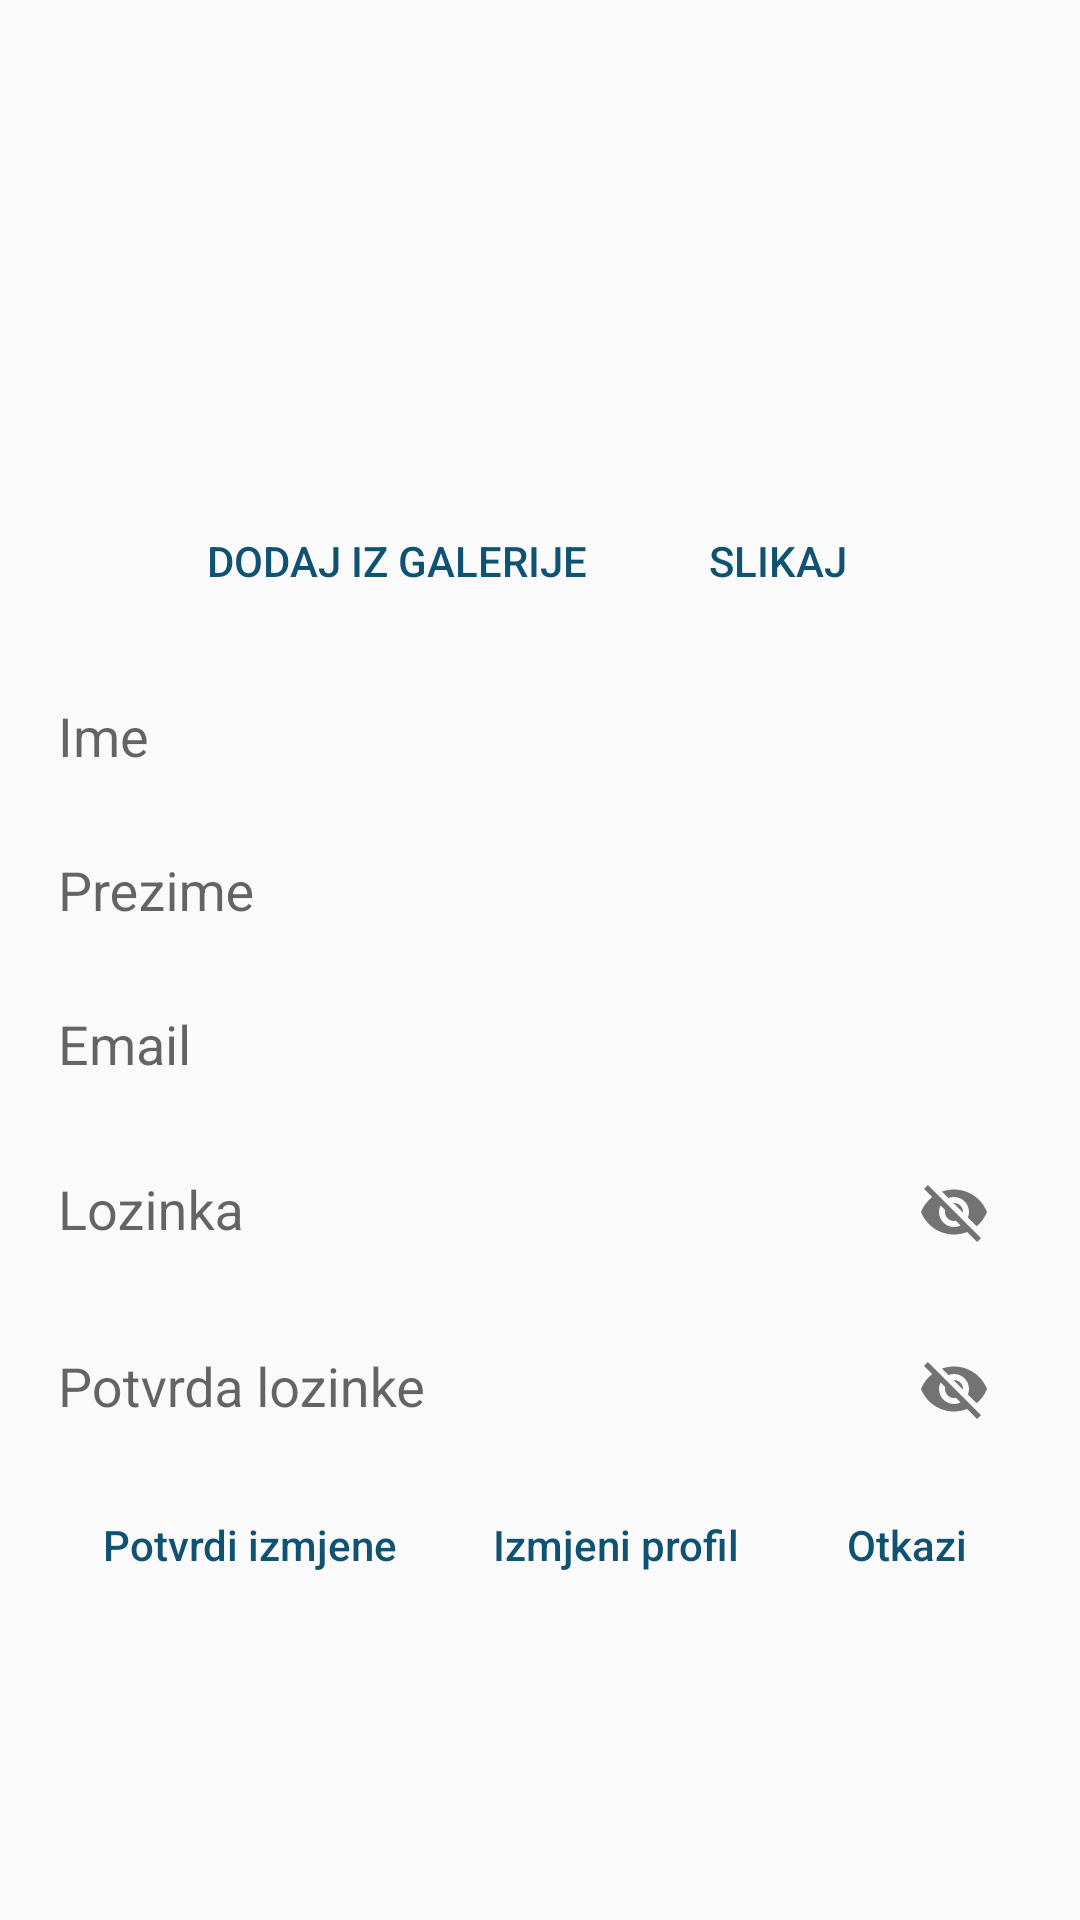

Android layout source for this screen:
<!-- AndroidManifest.xml: application theme AppTheme -->
<!-- res/layout/fragment_profile.xml -->
<?xml version="1.0" encoding="utf-8"?>
<android.support.constraint.ConstraintLayout xmlns:android="http://schemas.android.com/apk/res/android"
    xmlns:app="http://schemas.android.com/apk/res-auto"
    xmlns:tools="http://schemas.android.com/tools"
    android:layout_width="match_parent"
    android:layout_height="match_parent"
    android:paddingLeft="18dp"
    android:paddingTop="1dp"
    android:paddingRight="18dp"
    android:paddingBottom="1dp"
    tools:context=".activities.ProfileFragment">

    <ScrollView
        android:layout_width="match_parent"
        android:layout_height="match_parent"
        app:layout_constraintEnd_toEndOf="parent"
        app:layout_constraintStart_toStartOf="parent"
        tools:layout_editor_absoluteY="0dp">

        <LinearLayout
            android:layout_width="match_parent"
            android:layout_height="wrap_content"
            android:orientation="vertical">

            <FrameLayout
                android:layout_width="219dp"
                android:layout_height="150dp"
                android:layout_gravity="center"
                android:layout_margin="4dp">

                <ImageView
                    android:id="@+id/image_profile"
                    android:layout_width="219dp"
                    android:layout_height="150dp"
                    android:layout_gravity="center_horizontal"
                    android:adjustViewBounds="true"
                    android:contentDescription="TODO"
                    android:padding="16dp"
                    android:scaleType="fitXY" />

            </FrameLayout>

            <LinearLayout
                android:layout_width="wrap_content"
                android:layout_height="match_parent"
                android:layout_gravity="center"
                android:orientation="horizontal">

                <Button
                    android:id="@+id/button_choose_gallery_profile"
                    style="@style/Widget.AppCompat.Button.Borderless.Colored"
                    android:textColor="@color/colorPrimary"
                    android:layout_width="wrap_content"
                    android:layout_height="wrap_content"
                    android:layout_margin="4dp"
                    android:text="@string/choose_gallery" />

                <Button
                    android:id="@+id/button_take_photo_profile"
                    style="@style/Widget.AppCompat.Button.Borderless.Colored"
                    android:textColor="@color/colorPrimary"
                    android:layout_width="wrap_content"
                    android:layout_height="wrap_content"
                    android:layout_margin="4dp"
                    android:text="@string/take_photo" />
            </LinearLayout>

            <android.support.design.widget.TextInputLayout
                android:layout_width="match_parent"
                android:layout_height="wrap_content"
                android:layout_marginLeft="-7dp">

                <android.support.design.widget.TextInputEditText
                    android:id="@+id/name_profile"
                    android:layout_width="match_parent"
                    android:layout_height="wrap_content"
                    android:layout_marginTop="70dp"
                    android:background="@android:color/transparent"
                    android:drawablePadding="12dp"
                    android:ems="10"
                    android:hint="@string/text_name"
                    android:inputType="textPersonName"
                    android:maxLines="1"
                    android:padding="8dp"
                    android:textColorHint="#fff" />
            </android.support.design.widget.TextInputLayout>


            <android.support.design.widget.TextInputLayout
                android:layout_width="match_parent"
                android:layout_height="wrap_content"
                android:layout_marginLeft="-7dp">

                <android.support.design.widget.TextInputEditText
                    android:id="@+id/lastName_profile"
                    android:layout_width="match_parent"
                    android:layout_height="wrap_content"
                    android:layout_marginTop="70dp"
                    android:background="@android:color/transparent"
                    android:drawablePadding="12dp"
                    android:ems="10"
                    android:hint="@string/text_lastName"
                    android:maxLines="1"
                    android:padding="8dp"
                    android:textColorHint="#fff" />
            </android.support.design.widget.TextInputLayout>

            <android.support.design.widget.TextInputLayout
                android:layout_width="match_parent"
                android:layout_height="wrap_content"
                android:layout_marginLeft="-7dp">

                <android.support.design.widget.TextInputEditText
                    android:id="@+id/email_profile"
                    android:layout_width="match_parent"
                    android:layout_height="wrap_content"
                    android:layout_marginTop="70dp"
                    android:background="@android:color/transparent"
                    android:drawablePadding="12dp"
                    android:ems="10"
                    android:hint="@string/text_email"
                    android:inputType="textEmailAddress"
                    android:maxLines="1"
                    android:padding="8dp"
                    android:textColorHint="#fff" />
            </android.support.design.widget.TextInputLayout>

            <android.support.design.widget.TextInputLayout
                android:layout_width="match_parent"
                android:layout_height="wrap_content"
                android:layout_marginLeft="-7dp"
                app:passwordToggleEnabled="true">

                <android.support.design.widget.TextInputEditText
                    android:id="@+id/password_profile"
                    android:layout_width="match_parent"
                    android:layout_height="wrap_content"
                    android:layout_marginTop="10dp"
                    android:background="@android:color/transparent"
                    android:drawablePadding="12dp"
                    android:ems="10"
                    android:hint="@string/text_password"
                    android:maxLines="1"
                    android:padding="8dp"
                    android:textColorHint="#fff" />
            </android.support.design.widget.TextInputLayout>

            <android.support.design.widget.TextInputLayout
                android:layout_width="match_parent"
                android:layout_height="wrap_content"
                android:layout_marginLeft="-7dp"
                app:passwordToggleEnabled="true">

                <android.support.design.widget.TextInputEditText
                    android:id="@+id/passwordConfirm_profile"
                    android:layout_width="match_parent"
                    android:layout_height="wrap_content"
                    android:layout_marginTop="10dp"
                    android:background="@android:color/transparent"
                    android:drawablePadding="12dp"
                    android:ems="10"
                    android:hint="@string/text_passwordCheck"
                    android:maxLines="1"
                    android:padding="8dp"
                    android:textColorHint="#fff" />
            </android.support.design.widget.TextInputLayout>

        <LinearLayout
            android:layout_width="wrap_content"
            android:layout_height="match_parent"
            android:layout_gravity="center"
            android:orientation="horizontal">

            <Button
                android:id="@+id/button_confirm_change"
                style="@style/Widget.AppCompat.Button.Borderless"
                android:textColor="@color/colorPrimary"
                android:layout_width="wrap_content"
                android:layout_height="wrap_content"
                android:layout_margin="4dp"
                android:text="@string/confirm_change_profile"
                android:textAllCaps="false"
                android:gravity="end"
                app:layout_constraintEnd_toEndOf="parent"
                app:layout_constraintHorizontal_bias="0.498"
                app:layout_constraintStart_toStartOf="parent"
                tools:layout_editor_absoluteY="514dp" />

            <Button
                android:id="@+id/button_change_profile"
                style="@style/Widget.AppCompat.Button.Borderless.Colored"
                android:layout_width="wrap_content"
                android:layout_height="wrap_content"
                android:layout_margin="4dp"
                android:text="@string/change_profile"
                android:textAllCaps="false"
                android:textColor="@color/colorPrimary" />

            <Button
                android:id="@+id/cancel_change_profile"
                style="@style/Widget.AppCompat.Button.Borderless.Colored"
                android:layout_width="wrap_content"
                android:layout_height="wrap_content"
                android:layout_margin="4dp"
                android:text="@string/button_cancel_change_profile"
                android:textAllCaps="false"
                android:textColor="@color/colorPrimary" />



        </LinearLayout>

        </LinearLayout>
    </ScrollView>


</android.support.constraint.ConstraintLayout>
<!-- resources referenced by this layout -->
<resources>
  <color name="colorPrimary">#105272</color>
  <string name="button_cancel_change_profile">Otkazi</string>
  <string name="change_profile">Izmjeni profil</string>
  <string name="choose_gallery" translatable="false">Dodaj iz galerije</string>
  <string name="confirm_change_profile">Potvrdi izmjene</string>
  <string name="take_photo">Slikaj</string>
  <string name="text_email">Email</string>
  <string name="text_lastName">Prezime</string>
  <string name="text_name">Ime</string>
  <string name="text_password">Lozinka</string>
  <string name="text_passwordCheck">Potvrda lozinke</string>
  <style name="AppTheme" parent="Theme.AppCompat.Light.NoActionBar">
          <item name="windowActionBar">false</item>
          <item name="windowNoTitle">true</item>
          <item name="colorPrimary">@color/colorPrimary</item>
          <item name="colorPrimaryDark">@color/colorPrimaryDark</item>
          <item name="colorAccent">@color/colorAccent</item>
          <item name="android:colorForeground">@color/foreground_material_light</item>
      </style>
  <color name="colorPrimaryDark">#00574B</color>
  <color name="colorAccent">#ED2D5B83</color>
</resources>
